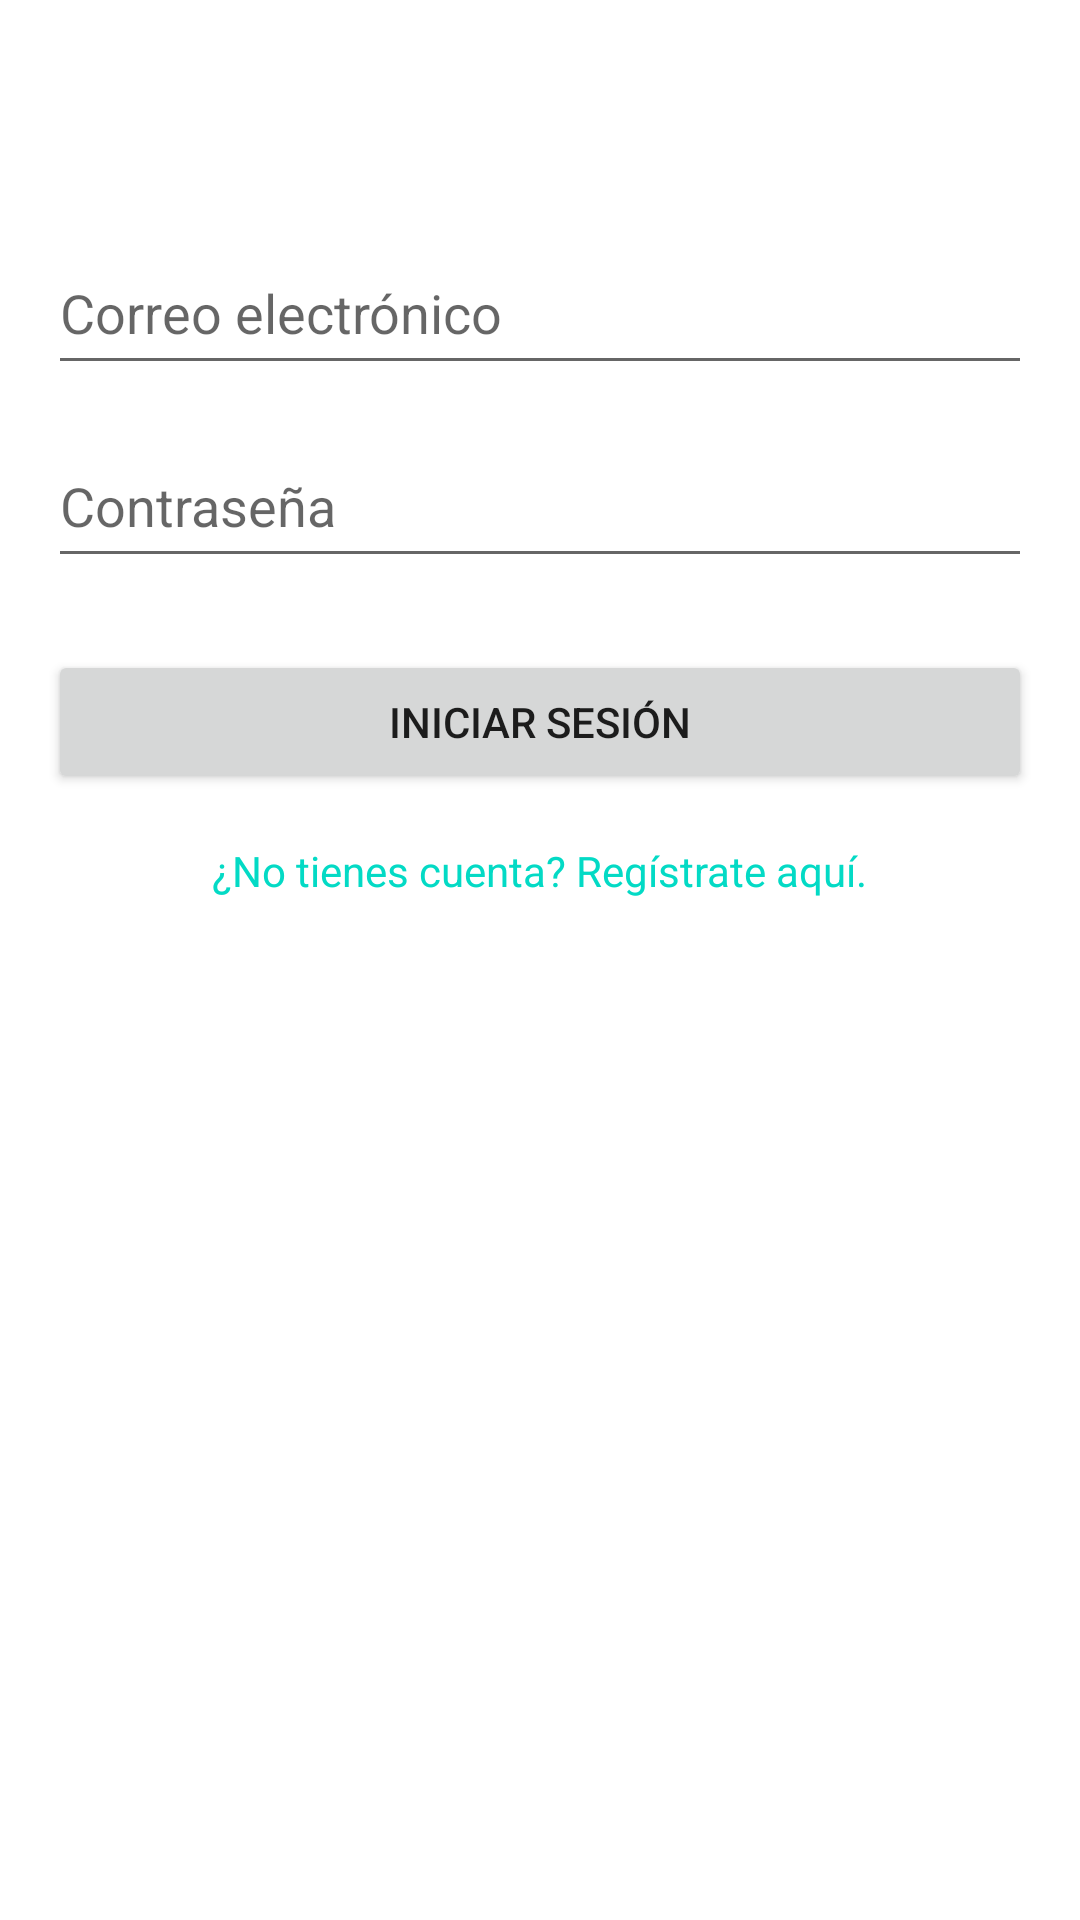

Write the Android layout XML for this screen, with the resource values it uses.
<!-- AndroidManifest.xml: application theme Theme.KNCHAPP -->
<!-- res/layout/fragment_login.xml -->
<?xml version="1.0" encoding="utf-8"?>
<androidx.constraintlayout.widget.ConstraintLayout
    xmlns:android="http://schemas.android.com/apk/res/android"
    xmlns:app="http://schemas.android.com/apk/res-auto"
    xmlns:tools="http://schemas.android.com/tools"
    android:layout_width="match_parent"
    android:layout_height="match_parent"
    android:padding="16dp"
    tools:context=".LoginFragment">

    <EditText
        android:id="@+id/editTextEmail"
        android:layout_width="0dp"
        android:layout_height="wrap_content"
        android:hint="Correo electrónico"
        android:inputType="textEmailAddress"
        android:paddingVertical="12dp"
        app:layout_constraintTop_toTopOf="parent"
        app:layout_constraintStart_toStartOf="parent"
        app:layout_constraintEnd_toEndOf="parent"
        android:layout_marginTop="64dp"/>

    <EditText
        android:id="@+id/editTextPassword"
        android:layout_width="0dp"
        android:layout_height="wrap_content"
        android:hint="Contraseña"
        android:inputType="textPassword"
        android:paddingVertical="12dp"
        app:layout_constraintTop_toBottomOf="@+id/editTextEmail"
        app:layout_constraintStart_toStartOf="parent"
        app:layout_constraintEnd_toEndOf="parent"
        android:layout_marginTop="16dp"/>

    <Button
        android:id="@+id/buttonLogin"
        android:layout_width="0dp"
        android:layout_height="wrap_content"
        android:text="Iniciar Sesión"
        app:layout_constraintTop_toBottomOf="@+id/editTextPassword"
        app:layout_constraintStart_toStartOf="parent"
        app:layout_constraintEnd_toEndOf="parent"
        android:layout_marginTop="24dp"/>

    <TextView
        android:id="@+id/textViewRegister"
        android:layout_width="wrap_content"
        android:layout_height="wrap_content"
        android:text="¿No tienes cuenta? Regístrate aquí."
        android:textColor="?android:attr/textColorLink"
        app:layout_constraintTop_toBottomOf="@+id/buttonLogin"
        app:layout_constraintStart_toStartOf="parent"
        app:layout_constraintEnd_toEndOf="parent"
        android:layout_marginTop="16dp"/>

</androidx.constraintlayout.widget.ConstraintLayout>
<!-- resources referenced by this layout -->
<resources>
  <style name="Theme.KNCHAPP" parent="Theme.MaterialComponents.DayNight.DarkActionBar">
          
          <item name="colorPrimary">@color/purple_500</item>
          <item name="colorPrimaryVariant">@color/purple_700</item>
          <item name="colorOnPrimary">@color/white</item>
          
          <item name="colorSecondary">@color/teal_200</item>
          <item name="colorSecondaryVariant">@color/teal_700</item>
          <item name="colorOnSecondary">@color/black</item>
          
          <item name="android:statusBarColor">?attr/colorPrimaryVariant</item>
          
      </style>
  <!-- not gathered from this repository: default colours our renderer supplied (Android Studio template values) -->
  <color name="purple_500">#FF6200EE</color>
  <color name="purple_700">#FF3700B3</color>
  <color name="teal_200">#FF03DAC5</color>
  <color name="teal_700">#FF018786</color>
  <color name="black">#FF000000</color>
  <color name="white">#FFFFFFFF</color>
</resources>
